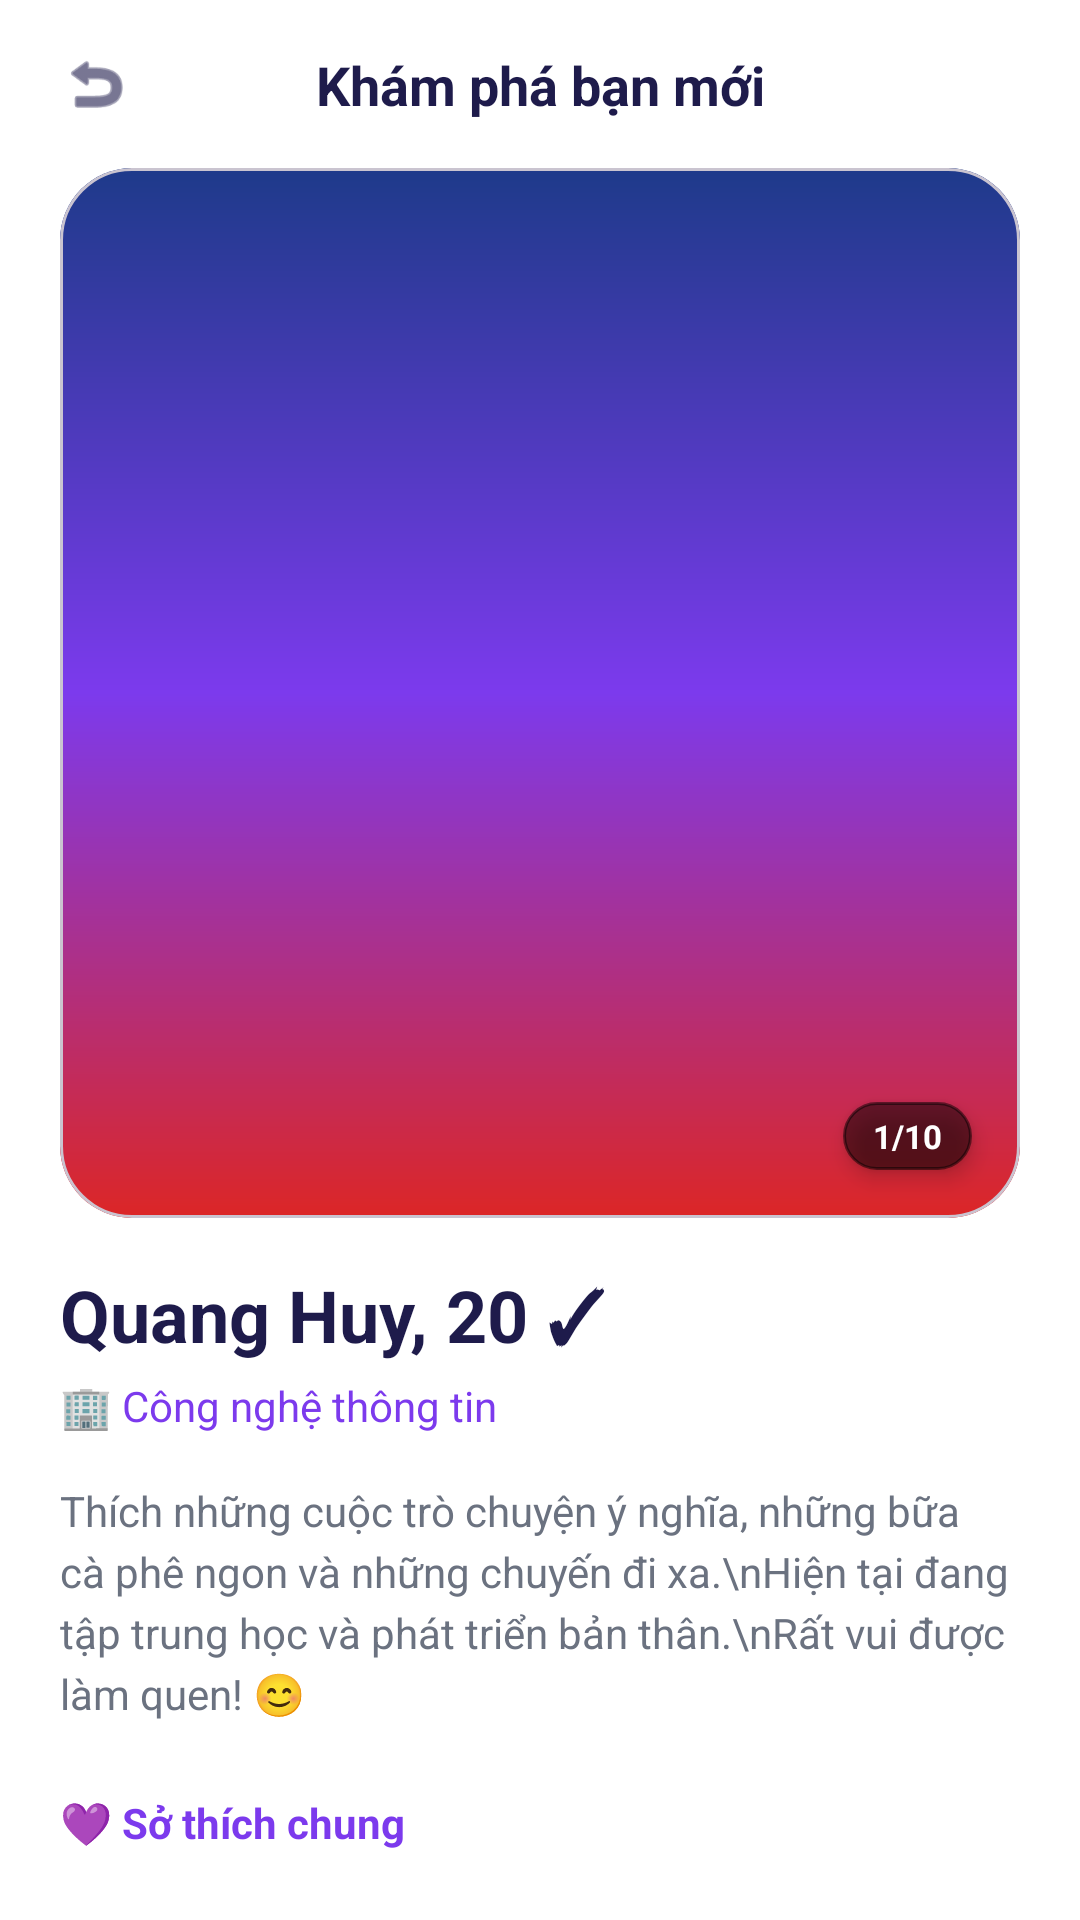

Android layout source for this screen:
<!-- AndroidManifest.xml: application theme Theme.CampusMatch -->
<!-- res/layout/fragment_profile_detail.xml -->
<?xml version="1.0" encoding="utf-8"?>
<androidx.core.widget.NestedScrollView
    xmlns:android="http://schemas.android.com/apk/res/android"
    xmlns:app="http://schemas.android.com/apk/res-auto"
    xmlns:tools="http://schemas.android.com/tools"
    android:layout_width="match_parent"
    android:layout_height="match_parent"
    android:background="@color/white"
    android:fillViewport="true">

    <androidx.constraintlayout.widget.ConstraintLayout
        android:layout_width="match_parent"
        android:layout_height="wrap_content"
        android:paddingBottom="100dp">

        
        <ImageView
            android:id="@+id/btnBack"
            android:layout_width="24dp"
            android:layout_height="24dp"
            android:src="@android:drawable/ic_menu_revert"
            android:layout_marginTop="16dp"
            android:layout_marginStart="20dp"
            app:layout_constraintTop_toTopOf="parent"
            app:layout_constraintStart_toStartOf="parent"
            app:tint="@color/text_primary"/>

        <TextView
            android:layout_width="wrap_content"
            android:layout_height="wrap_content"
            android:text="Khám phá bạn mới"
            android:textColor="@color/text_primary"
            android:textSize="18sp"
            android:textStyle="bold"
            app:layout_constraintTop_toTopOf="@id/btnBack"
            app:layout_constraintBottom_toBottomOf="@id/btnBack"
            app:layout_constraintStart_toStartOf="parent"
            app:layout_constraintEnd_toEndOf="parent"/>

        
        <com.google.android.material.card.MaterialCardView
            android:id="@+id/cardDetailImage"
            android:layout_width="match_parent"
            android:layout_height="350dp"
            android:layout_marginTop="16dp"
            android:layout_marginStart="20dp"
            android:layout_marginEnd="20dp"
            app:cardCornerRadius="24dp"
            app:layout_constraintTop_toBottomOf="@id/btnBack">

            <FrameLayout
                android:layout_width="match_parent"
                android:layout_height="match_parent">

                <ImageView
                    android:id="@+id/ivDetailImage"
                    android:layout_width="match_parent"
                    android:layout_height="match_parent"
                    android:scaleType="centerCrop"
                    android:src="@drawable/bg_gradient"
                    tools:src="@tools:sample/avatars"/>

                
                <TextView
                    android:id="@+id/tvPhotoCount"
                    android:layout_width="wrap_content"
                    android:layout_height="wrap_content"
                    android:text="1/10"
                    android:textColor="@color/white"
                    android:textSize="11sp"
                    android:textStyle="bold"
                    android:background="@drawable/bg_chip_unselected"
                    android:backgroundTint="#80000000"
                    android:paddingStart="10dp"
                    android:paddingEnd="10dp"
                    android:paddingTop="4dp"
                    android:paddingBottom="4dp"
                    android:layout_gravity="bottom|end"
                    android:layout_margin="16dp"
                    android:elevation="4dp"/>

                
                <LinearLayout
                    android:id="@+id/layoutDetailPhotoIndicators"
                    android:layout_width="match_parent"
                    android:layout_height="wrap_content"
                    android:orientation="horizontal"
                    android:paddingStart="12dp"
                    android:paddingEnd="12dp"
                    android:paddingTop="12dp"
                    android:elevation="4dp">

                    <View
                        android:id="@+id/detailIndicatorBar1"
                        android:layout_width="0dp"
                        android:layout_height="3.5dp"
                        android:layout_weight="1"
                        android:background="@drawable/bg_white_rounded"
                        android:layout_marginEnd="4dp"/>

                    <View
                        android:id="@+id/detailIndicatorBar2"
                        android:layout_width="0dp"
                        android:layout_height="3.5dp"
                        android:layout_weight="1"
                        android:background="@drawable/bg_white_rounded"
                        android:alpha="0.4"
                        android:layout_marginEnd="4dp"/>

                    <View
                        android:id="@+id/detailIndicatorBar3"
                        android:layout_width="0dp"
                        android:layout_height="3.5dp"
                        android:layout_weight="1"
                        android:background="@drawable/bg_white_rounded"
                        android:alpha="0.4"/>
                </LinearLayout>

                
                <LinearLayout
                    android:layout_width="match_parent"
                    android:layout_height="match_parent"
                    android:orientation="horizontal"
                    android:elevation="2dp">

                    <View
                        android:id="@+id/viewDetailTapLeft"
                        android:layout_width="0dp"
                        android:layout_height="match_parent"
                        android:layout_weight="1"
                        android:clickable="true"
                        android:focusable="true"/>

                    <View
                        android:id="@+id/viewDetailTapRight"
                        android:layout_width="0dp"
                        android:layout_height="match_parent"
                        android:layout_weight="1"
                        android:clickable="true"
                        android:focusable="true"/>
                </LinearLayout>
            </FrameLayout>
        </com.google.android.material.card.MaterialCardView>

        
        <TextView
            android:id="@+id/tvDetailName"
            android:layout_width="wrap_content"
            android:layout_height="wrap_content"
            android:text="Quang Huy, 20 ✓"
            android:textColor="@color/text_primary"
            android:textSize="24sp"
            android:textStyle="bold"
            android:layout_marginTop="16dp"
            android:layout_marginStart="20dp"
            app:layout_constraintTop_toBottomOf="@id/cardDetailImage"
            app:layout_constraintStart_toStartOf="parent"/>

        <TextView
            android:id="@+id/tvDetailMajor"
            android:layout_width="wrap_content"
            android:layout_height="wrap_content"
            android:text="🏢 Công nghệ thông tin"
            android:textColor="@color/brand_purple"
            android:textSize="14sp"
            android:layout_marginTop="4dp"
            app:layout_constraintTop_toBottomOf="@id/tvDetailName"
            app:layout_constraintStart_toStartOf="@id/tvDetailName"/>

        <TextView
            android:id="@+id/tvBio"
            android:layout_width="match_parent"
            android:layout_height="wrap_content"
            android:layout_marginTop="16dp"
            android:layout_marginStart="20dp"
            android:layout_marginEnd="20dp"
            android:text="Thích những cuộc trò chuyện ý nghĩa, những bữa cà phê ngon và những chuyến đi xa.\nHiện tại đang tập trung học và phát triển bản thân.\nRất vui được làm quen! 😊"
            android:textColor="@color/text_secondary"
            android:lineSpacingExtra="4dp"
            app:layout_constraintTop_toBottomOf="@id/tvDetailMajor"/>

        
        <TextView
            android:id="@+id/labelInterests"
            android:layout_width="wrap_content"
            android:layout_height="wrap_content"
            android:text="💜 Sở thích chung"
            android:textColor="@color/brand_purple"
            android:textStyle="bold"
            android:layout_marginTop="24dp"
            app:layout_constraintTop_toBottomOf="@id/tvBio"
            app:layout_constraintStart_toStartOf="@id/tvBio"/>

        
        <TextView
            android:id="@+id/labelActivity"
            android:layout_width="wrap_content"
            android:layout_height="wrap_content"
            android:text="🎓 Hoạt động ở trường"
            android:textColor="@color/brand_purple"
            android:textStyle="bold"
            android:layout_marginTop="24dp"
            app:layout_constraintTop_toBottomOf="@id/labelInterests"
            app:layout_constraintStart_toStartOf="@id/tvBio"
            android:paddingBottom="8dp"/>

        
        <Button
            android:id="@+id/btnSendLove"
            android:layout_width="match_parent"
            android:layout_height="56dp"
            android:layout_margin="20dp"
            android:background="@drawable/bg_brand_gradient"
            android:text="💖 Gửi lời thích"
            android:textAllCaps="false"
            android:textColor="@color/white"
            android:textStyle="bold"
            app:layout_constraintTop_toBottomOf="@id/labelActivity"/>

    </androidx.constraintlayout.widget.ConstraintLayout>
</androidx.core.widget.NestedScrollView>
<!-- resources referenced by this layout -->
<resources>
  <color name="brand_purple">#7C3AED</color>
  <color name="text_primary">#1E1B4B</color>
  <color name="text_secondary">#6B7280</color>
  <color name="white">#FFFFFFFF</color>
  <!-- drawable bg_brand_gradient (drawable) -->
  <?xml version="1.0" encoding="utf-8"?>
  <shape xmlns:android="http://schemas.android.com/apk/res/android">
      <gradient
          android:startColor="#7C3AED"
          android:centerColor="#C026D3"
          android:endColor="#F472B6"
          android:angle="0"/>
      <corners android:radius="24dp"/>
  </shape>
  <!-- drawable bg_chip_unselected (drawable) -->
  <?xml version="1.0" encoding="utf-8"?>
  <shape xmlns:android="http://schemas.android.com/apk/res/android">
      <solid android:color="#FFFFFF"/>
      <corners android:radius="20dp"/>
      <stroke android:width="1dp" android:color="#E2E8F0"/>
  </shape>
  <!-- drawable bg_gradient (drawable) -->
  <?xml version="1.0" encoding="utf-8"?>
  <shape xmlns:android="http://schemas.android.com/apk/res/android">
      <gradient
          android:startColor="#1E3A8A"
          android:centerColor="#7C3AED"
          android:endColor="#DC2626"
          android:angle="270" />
  </shape>
  <style name="Theme.CampusMatch" parent="Base.Theme.CampusMatch" />
  <style name="Base.Theme.CampusMatch" parent="Theme.Material3.DayNight.NoActionBar">
          
          
      </style>
</resources>
